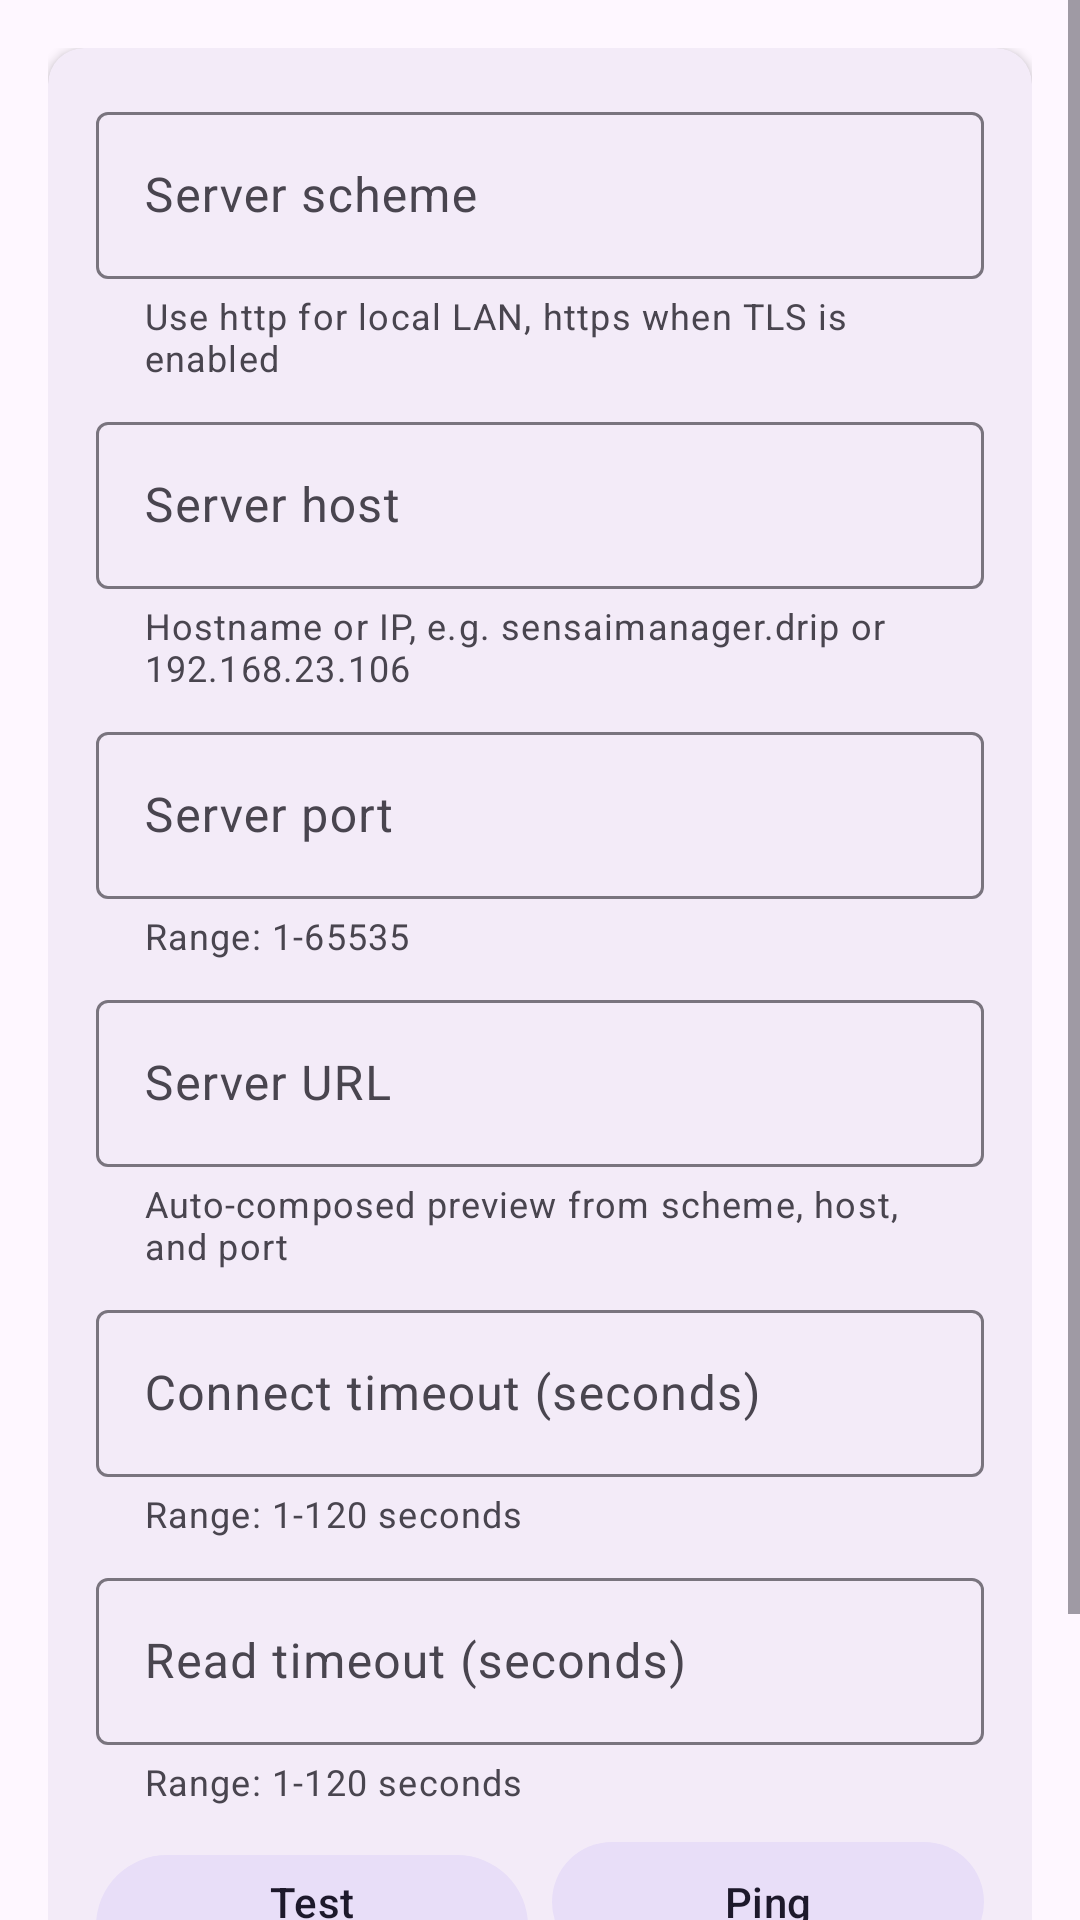

Reconstruct the res/layout file that produces this screen, plus the resources it refers to.
<!-- AndroidManifest.xml: application theme Theme.ServiceManager -->
<!-- res/layout/fragment_settings.xml -->
<?xml version="1.0" encoding="utf-8"?>
<ScrollView xmlns:android="http://schemas.android.com/apk/res/android"
    xmlns:app="http://schemas.android.com/apk/res-auto"
    android:layout_width="match_parent"
    android:layout_height="match_parent"
    android:background="?attr/colorSurface">

    <LinearLayout
        android:layout_width="match_parent"
        android:layout_height="wrap_content"
        android:orientation="vertical"
        android:padding="16dp">

        <com.google.android.material.card.MaterialCardView
            android:layout_width="match_parent"
            android:layout_height="wrap_content"
            app:cardCornerRadius="12dp"
            app:cardElevation="2dp"
            app:strokeWidth="0dp">

            <LinearLayout
                android:layout_width="match_parent"
                android:layout_height="wrap_content"
                android:orientation="vertical"
                android:padding="16dp">

                <com.google.android.material.textfield.TextInputLayout
                    android:id="@+id/layoutServerScheme"
                    style="@style/Widget.Material3.TextInputLayout.OutlinedBox"
                    android:layout_width="match_parent"
                    android:layout_height="wrap_content"
                    android:hint="@string/hint_server_scheme"
                    app:helperText="@string/helper_server_scheme">

                    <com.google.android.material.textfield.TextInputEditText
                        android:id="@+id/editServerScheme"
                        android:layout_width="match_parent"
                        android:layout_height="wrap_content"
                        android:inputType="textNoSuggestions"
                        android:singleLine="true" />

                </com.google.android.material.textfield.TextInputLayout>

                <com.google.android.material.textfield.TextInputLayout
                    android:id="@+id/layoutServerHost"
                    style="@style/Widget.Material3.TextInputLayout.OutlinedBox"
                    android:layout_width="match_parent"
                    android:layout_height="wrap_content"
                    android:layout_marginTop="8dp"
                    android:hint="@string/hint_server_host"
                    app:helperText="@string/helper_server_host">

                    <com.google.android.material.textfield.TextInputEditText
                        android:id="@+id/editServerHost"
                        android:layout_width="match_parent"
                        android:layout_height="wrap_content"
                        android:inputType="textUri"
                        android:singleLine="true" />

                </com.google.android.material.textfield.TextInputLayout>

                <com.google.android.material.textfield.TextInputLayout
                    android:id="@+id/layoutServerPort"
                    style="@style/Widget.Material3.TextInputLayout.OutlinedBox"
                    android:layout_width="match_parent"
                    android:layout_height="wrap_content"
                    android:layout_marginTop="8dp"
                    android:hint="@string/hint_server_port"
                    app:helperText="@string/helper_server_port">

                    <com.google.android.material.textfield.TextInputEditText
                        android:id="@+id/editServerPort"
                        android:layout_width="match_parent"
                        android:layout_height="wrap_content"
                        android:inputType="number"
                        android:singleLine="true" />

                </com.google.android.material.textfield.TextInputLayout>

                <com.google.android.material.textfield.TextInputLayout
                    android:id="@+id/layoutServerUrl"
                    style="@style/Widget.Material3.TextInputLayout.OutlinedBox"
                    android:layout_width="match_parent"
                    android:layout_height="wrap_content"
                    android:layout_marginTop="8dp"
                    android:hint="@string/hint_server_url"
                    app:helperText="@string/helper_server_url">

                    <com.google.android.material.textfield.TextInputEditText
                        android:id="@+id/editServerUrl"
                        android:layout_width="match_parent"
                        android:layout_height="wrap_content"
                        android:enabled="false"
                        android:focusable="false"
                        android:inputType="textUri"
                        android:singleLine="true" />

                </com.google.android.material.textfield.TextInputLayout>

                <com.google.android.material.textfield.TextInputLayout
                    android:id="@+id/layoutConnectTimeout"
                    style="@style/Widget.Material3.TextInputLayout.OutlinedBox"
                    android:layout_width="match_parent"
                    android:layout_height="wrap_content"
                    android:layout_marginTop="8dp"
                    android:hint="@string/hint_connect_timeout"
                    app:helperText="@string/helper_timeout_seconds">

                    <com.google.android.material.textfield.TextInputEditText
                        android:id="@+id/editConnectTimeout"
                        android:layout_width="match_parent"
                        android:layout_height="wrap_content"
                        android:inputType="number"
                        android:singleLine="true" />

                </com.google.android.material.textfield.TextInputLayout>

                <com.google.android.material.textfield.TextInputLayout
                    android:id="@+id/layoutReadTimeout"
                    style="@style/Widget.Material3.TextInputLayout.OutlinedBox"
                    android:layout_width="match_parent"
                    android:layout_height="wrap_content"
                    android:layout_marginTop="8dp"
                    android:hint="@string/hint_read_timeout"
                    app:helperText="@string/helper_timeout_seconds">

                    <com.google.android.material.textfield.TextInputEditText
                        android:id="@+id/editReadTimeout"
                        android:layout_width="match_parent"
                        android:layout_height="wrap_content"
                        android:inputType="number"
                        android:singleLine="true" />

                </com.google.android.material.textfield.TextInputLayout>

                <LinearLayout
                    android:layout_width="match_parent"
                    android:layout_height="wrap_content"
                    android:layout_marginTop="8dp"
                    android:orientation="horizontal">

                    <com.google.android.material.button.MaterialButton
                        android:id="@+id/btnTestConnection"
                        style="@style/Widget.Material3.Button.TonalButton"
                        android:layout_width="0dp"
                        android:layout_height="wrap_content"
                        android:layout_weight="1"
                        android:layout_marginEnd="4dp"
                        android:text="@string/btn_test_connection" />

                    <com.google.android.material.button.MaterialButton
                        android:id="@id/btnPing"
                        style="@style/Widget.Material3.Button.TonalButton"
                        android:layout_width="0dp"
                        android:layout_height="wrap_content"
                        android:layout_weight="1"
                        android:layout_marginStart="4dp"
                        android:text="@string/btn_ping" />

                </LinearLayout>

                <TextView
                    android:id="@id/textPingResult"
                    android:layout_width="match_parent"
                    android:layout_height="wrap_content"
                    android:layout_marginTop="8dp"
                    android:textAppearance="?attr/textAppearanceBodySmall"
                    android:textColor="?android:attr/textColorSecondary"
                    android:visibility="gone" />

            </LinearLayout>

        </com.google.android.material.card.MaterialCardView>

        <com.google.android.material.button.MaterialButton
            android:id="@+id/btnSave"
            android:layout_width="match_parent"
            android:layout_height="wrap_content"
            android:layout_marginTop="16dp"
            android:text="@string/btn_save" />

    </LinearLayout>

</ScrollView>
<!-- resources referenced by this layout -->
<resources>
  <string name="btn_ping">Ping</string>
  <string name="btn_save">Save</string>
  <string name="btn_test_connection">Test Connection</string>
  <string name="helper_server_host">Hostname or IP, e.g. sensaimanager.drip or 192.168.23.106</string>
  <string name="helper_server_port">Range: 1-65535</string>
  <string name="helper_server_scheme">Use http for local LAN, https when TLS is enabled</string>
  <string name="helper_server_url">Auto-composed preview from scheme, host, and port</string>
  <string name="helper_timeout_seconds">Range: 1-120 seconds</string>
  <string name="hint_connect_timeout">Connect timeout (seconds)</string>
  <string name="hint_read_timeout">Read timeout (seconds)</string>
  <string name="hint_server_host">Server host</string>
  <string name="hint_server_port">Server port</string>
  <string name="hint_server_scheme">Server scheme</string>
  <string name="hint_server_url">Server URL</string>
  <style name="Theme.ServiceManager" parent="Theme.Material3.DayNight.NoActionBar" />
</resources>
